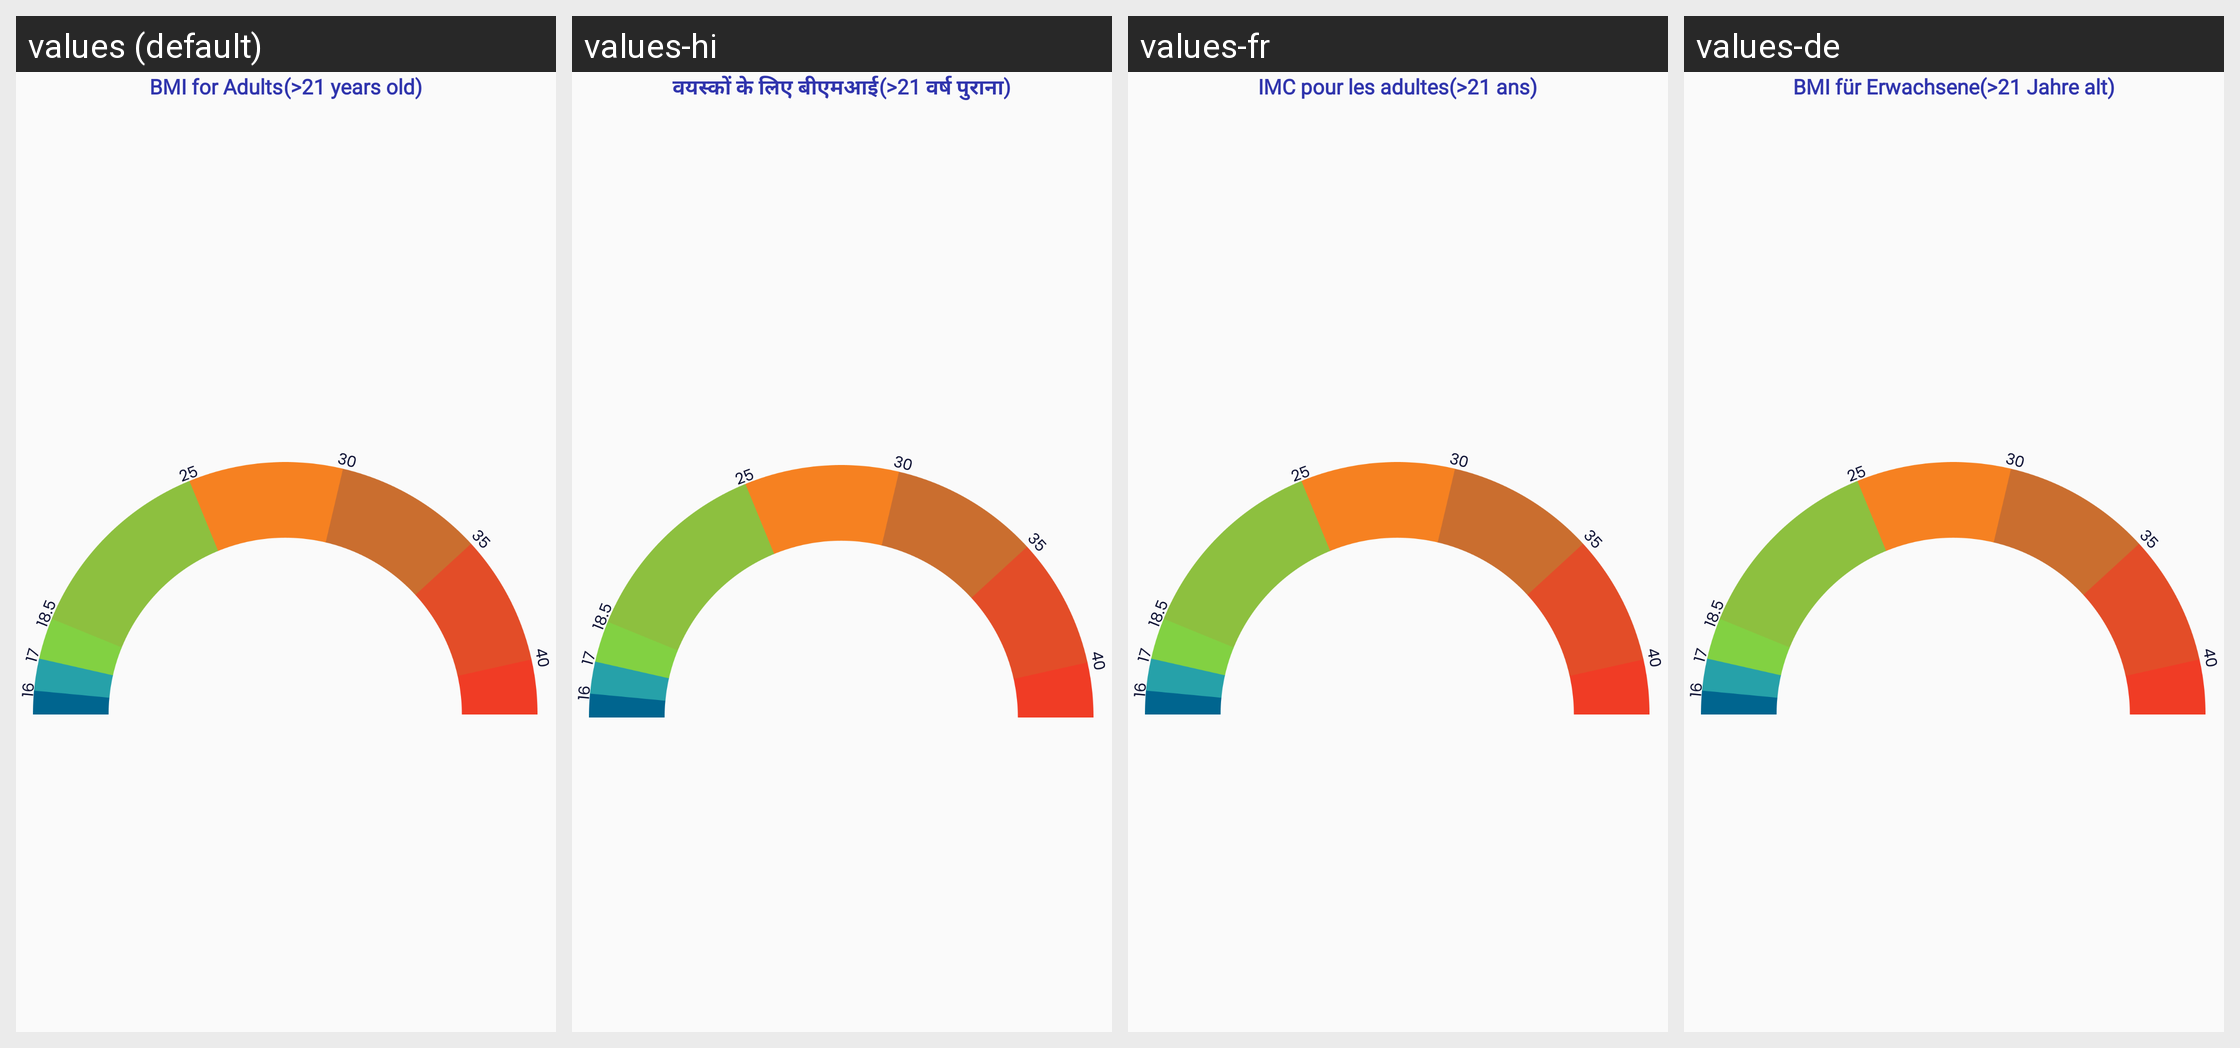

The same Android screen rendered under several of its app's locales, left to right. List the strings drawn on it with the default value and each locale's translation.
Android screen res/layout/fragment_adults.xml rendered under 4 locales, left to right: values (default), values-hi, values-fr, values-de. Device: Nexus 5 (rendered at 1080×1920; each locale shown at half size, 540×960, under a caption strip naming it); theme Theme.BMICalculator.
Other locales in the repository, not shown: values-es, values-io, values-pt.
Strings drawn on this screen, with the default value and each locale's value (text and hints the layout hard-codes, and strings that could not be matched under every locale, appear in the picture but are not listed):

tv_des_content_adults
  values: BMI for Adults
  values-hi: वयस्कों के लिए बीएमआई
  values-fr: IMC pour les adultes
  values-de: BMI für Erwachsene

tv_des_age_adults
  values: (>21 years old)
  values-hi: (>21 वर्ष पुराना)
  values-fr: (>21 ans)
  values-de: (>21 Jahre alt)
